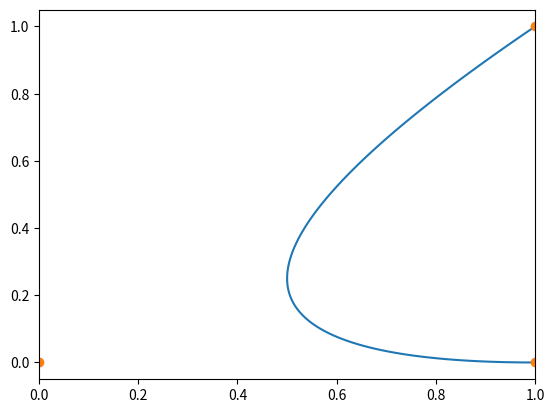

Reproduce this figure in Python.
import numpy as np


def quadratic_bezier(p0, p1, p2, num_points=100):
    t = np.linspace(0, 1, num_points)
    x = (1 - t) ** 2 * p0[0] + 2 * (1 - t) * t * p1[0] + t ** 2 * p2[0]
    y = (1 - t) ** 2 * p0[1] + 2 * (1 - t) * t * p1[1] + t ** 2 * p2[1]
    return x, y


if __name__ == '__main__':
    import matplotlib.pyplot as plt

    B = quadratic_bezier((1, 1), (0, 0), (1, 0))
    plt.plot(*B)
    x, y = zip((1, 1), (0, 0), (1, 0))
    plt.plot(x, y, 'o')
    plt.xlim((0, 1))
    plt.show()
